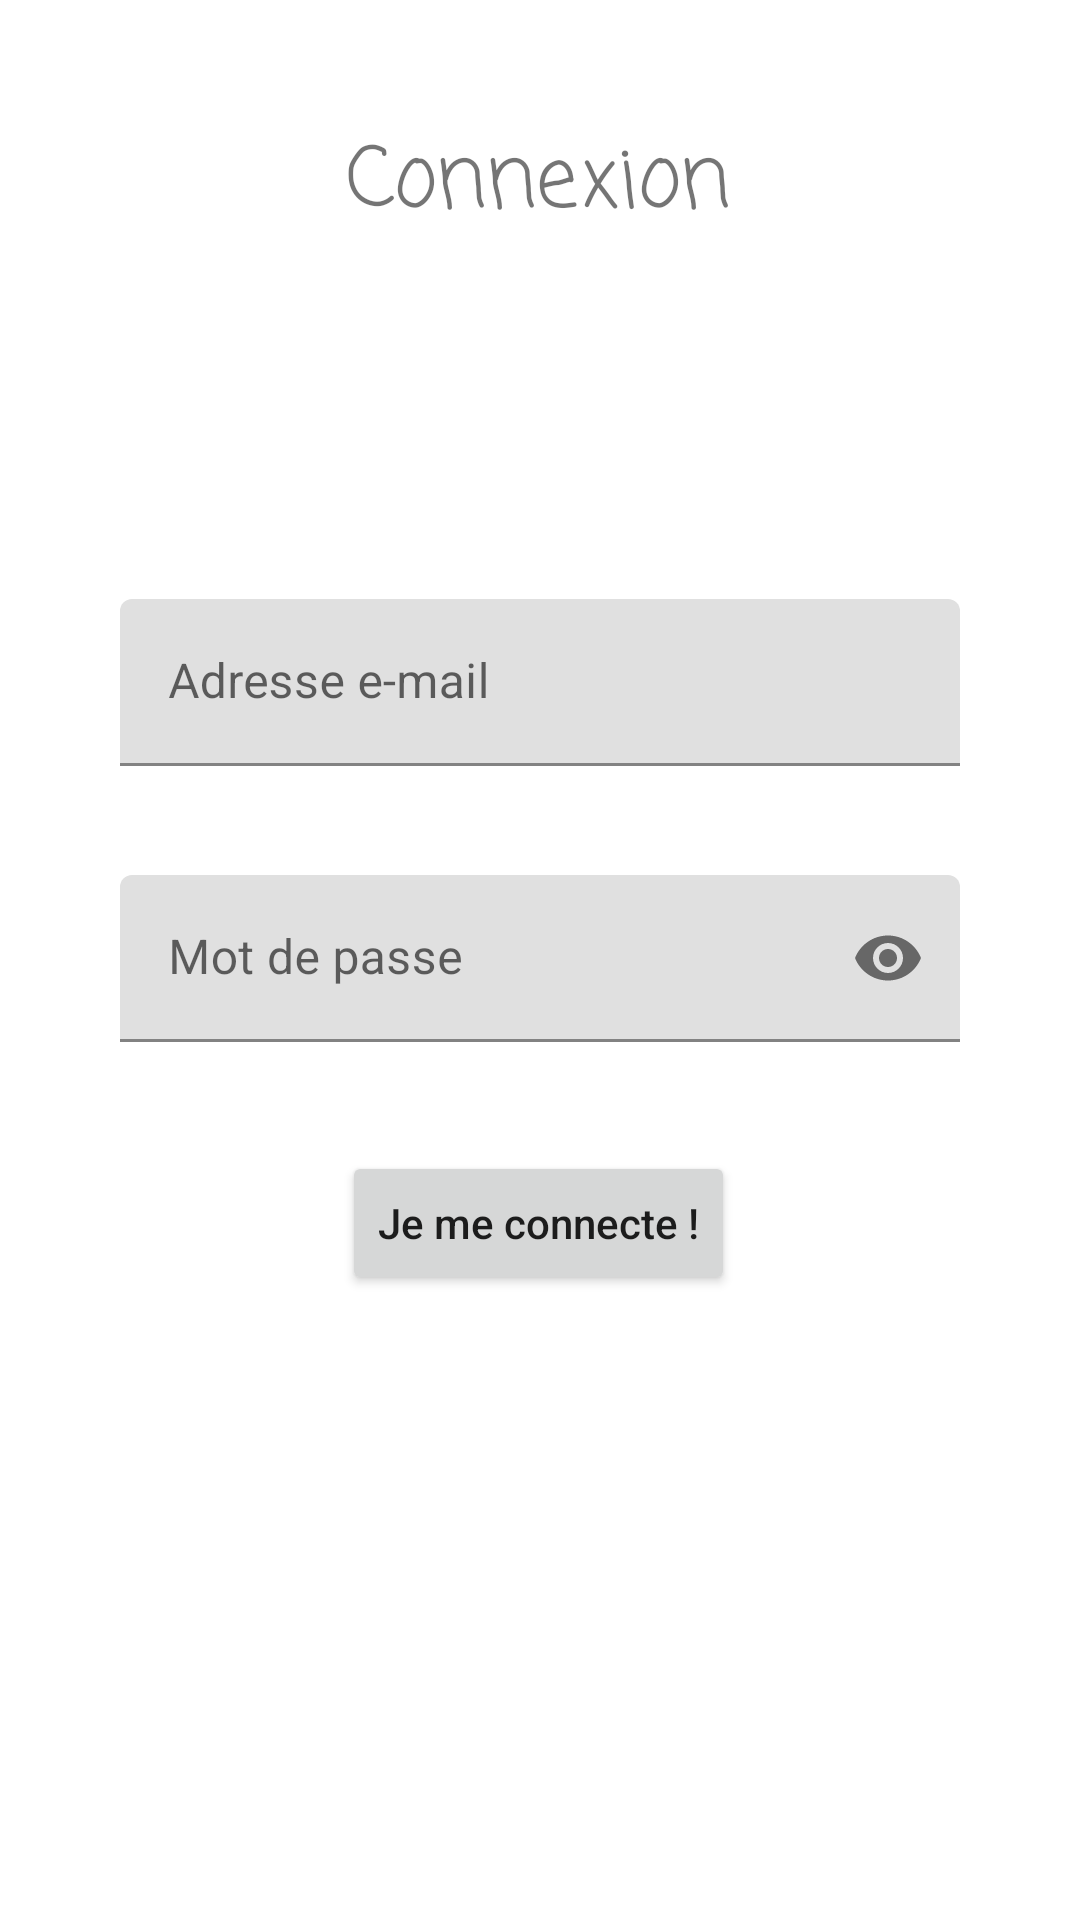

Android layout source for this screen:
<!-- AndroidManifest.xml: application theme Theme.AndroidERestaurant -->
<!-- res/layout/fragment_login.xml -->
<?xml version="1.0" encoding="utf-8"?>
<androidx.constraintlayout.widget.ConstraintLayout xmlns:android="http://schemas.android.com/apk/res/android"
    xmlns:app="http://schemas.android.com/apk/res-auto"
    xmlns:tools="http://schemas.android.com/tools"
    android:layout_width="match_parent"
    android:layout_height="match_parent"
    tools:context=".connection.LoginFragment">


    <com.google.android.material.textfield.TextInputLayout
        android:id="@+id/email"
        android:layout_width="match_parent"
        android:layout_height="wrap_content"
        android:layout_marginStart="40dp"
        android:layout_marginTop="128dp"
        android:layout_marginEnd="40dp"
        android:hint="Adresse e-mail"
        app:errorEnabled="true"
        app:layout_constraintEnd_toEndOf="parent"
        app:layout_constraintHorizontal_bias="0.0"
        app:layout_constraintStart_toStartOf="parent"
        app:layout_constraintTop_toBottomOf="@+id/TitleRegister">

        <com.google.android.material.textfield.TextInputEditText
            android:id="@+id/emailInput"
            android:layout_width="match_parent"
            android:layout_height="wrap_content" />
    </com.google.android.material.textfield.TextInputLayout>

    <com.google.android.material.textfield.TextInputLayout
        android:id="@+id/password"
        android:layout_width="match_parent"
        android:layout_height="wrap_content"
        android:layout_marginStart="40dp"
        android:layout_marginTop="16dp"
        android:layout_marginEnd="40dp"
        android:hint="Mot de passe"
        app:endIconMode="password_toggle"
        app:errorEnabled="true"
        app:layout_constraintEnd_toEndOf="parent"
        app:layout_constraintHorizontal_bias="0.0"
        app:layout_constraintStart_toStartOf="parent"
        app:layout_constraintTop_toBottomOf="@+id/email">

        <com.google.android.material.textfield.TextInputEditText
            android:id="@+id/passwordInput"
            android:layout_width="match_parent"
            android:layout_height="wrap_content"
            android:inputType="textPassword" />
    </com.google.android.material.textfield.TextInputLayout>

    <TextView
        android:id="@+id/TitleRegister"
        android:layout_width="wrap_content"
        android:layout_height="wrap_content"
        android:layout_marginTop="50dp"
        android:fontFamily="casual"
        android:scaleX="2"
        android:scaleY="2"
        android:text="Connexion"
        app:layout_constraintEnd_toEndOf="parent"
        app:layout_constraintHorizontal_bias="0.498"
        app:layout_constraintStart_toStartOf="parent"
        app:layout_constraintTop_toTopOf="parent" />

    <Button
        android:id="@+id/buttonValidateLoginRegister"
        android:layout_width="wrap_content"
        android:layout_height="wrap_content"
        android:layout_marginTop="16dp"
        android:text="Je me connecte !"
        android:textAppearance="@style/TextAppearance.AppCompat.Body2"
        app:layout_constraintEnd_toEndOf="parent"
        app:layout_constraintHorizontal_bias="0.498"
        app:layout_constraintStart_toStartOf="parent"
        app:layout_constraintTop_toBottomOf="@+id/password" />

</androidx.constraintlayout.widget.ConstraintLayout>
<!-- resources referenced by this layout -->
<resources>
  <style name="Theme.AndroidERestaurant" parent="Theme.MaterialComponents.DayNight.DarkActionBar">
          
          <item name="colorPrimary">@color/orange</item>
          <item name="colorPrimaryVariant">@color/orange</item>
          <item name="colorOnPrimary">@color/white</item>
          
          <item name="colorSecondary">@color/orange</item>
          <item name="colorSecondaryVariant">@color/teal_700</item>
          <item name="colorOnSecondary">@color/black</item>
          
          <item name="android:statusBarColor" tools:targetApi="l">?attr/colorPrimaryVariant</item>
          
      </style>
  <color name="orange">#FA8128</color>
  <color name="white">#FFFFFFFF</color>
  <color name="teal_700">#FF018786</color>
  <color name="black">#FF000000</color>
</resources>
